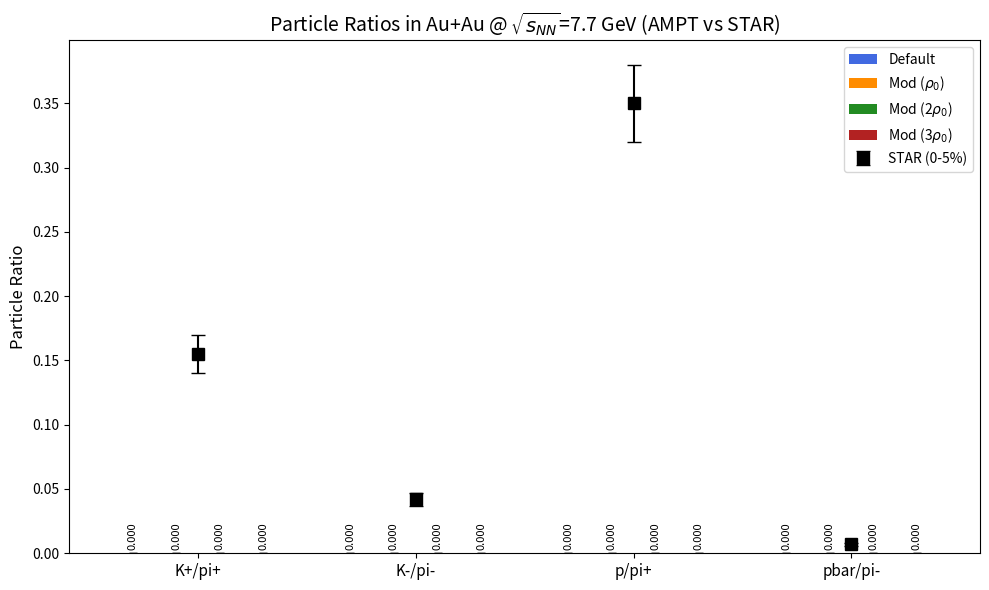

Python code for this plot: (Note: this script raises an exception after producing the figure.)
import numpy as np
import matplotlib.pyplot as plt
import os
import sys

def parse_ampt_dat(filename):
    counts = {
        'pi+': 0, 'pi-': 0,
        'K+': 0, 'K-': 0,
        'p': 0, 'pbar': 0
    }
    pids = {
        211: 'pi+', -211: 'pi-',
        321: 'K+', -321: 'K-',
        2212: 'p', -2212: 'pbar'
    }
    
    if not os.path.exists(filename):
        return counts
        
    with open(filename, 'r') as f:
        particles_left = 0
        for line in f:
            parts = line.strip().split()
            if not parts: continue
            
            if particles_left == 0:
                try: particles_left = int(parts[2])
                except (ValueError, IndexError): pass
            else:
                try:
                    pid = int(parts[0])
                    if pid in pids: 
                        px, py, pz, m = float(parts[1]), float(parts[2]), float(parts[3]), float(parts[4])
                        pt = np.sqrt(px**2 + py**2)
                        p_mag = np.sqrt(pt**2 + pz**2)
                        e = np.sqrt(p_mag**2 + m**2)
                        if pt > 0 and e > abs(pz):
                            y = 0.5 * np.log((e + pz) / (e - pz))
                            if abs(y) < 0.5:
                                counts[pids[pid]] += 1
                except ValueError: pass
                finally: particles_left -= 1
    return counts

def calc_ratio(c1, c2):
    if c2 == 0: return 0, 0
    r = c1 / c2
    err = r * np.sqrt(1.0/c1 + 1.0/c2) if c1 > 0 else 0
    return r, err

files = {
    'Default': "ana_highstats/ampt_default.dat",
    'Mod ($\u03c1_0$)': "ana_highstats/ampt_modified.dat",
    'Mod (2$\u03c1_0$)': "ana_highstats/ampt_density2.dat",
    'Mod (3$\u03c1_0$)': "ana_highstats/ampt_density3.dat"
}

all_counts = {}
for name, fpath in files.items():
    print(f"Parsing {name} data...")
    all_counts[name] = parse_ampt_dat(fpath)

ratios = ['K+/pi+', 'K-/pi-', 'p/pi+', 'pbar/pi-']

x = np.arange(len(ratios))
width = 0.2

fig, ax = plt.subplots(figsize=(10, 6))

colors = ['royalblue', 'darkorange', 'forestgreen', 'firebrick']
offsets = [-1.5*width, -0.5*width, 0.5*width, 1.5*width]

for i, (name, counts) in enumerate(all_counts.items()):
    rs = [
        calc_ratio(counts['K+'], counts['pi+']),
        calc_ratio(counts['K-'], counts['pi-']),
        calc_ratio(counts['p'], counts['pi+']),
        calc_ratio(counts['pbar'], counts['pi-'])
    ]
    vals = [r[0] for r in rs]
    errs = [r[1] for r in rs]
    
    rects = ax.bar(x + offsets[i], vals, width, label=name, yerr=errs, capsize=3, color=colors[i])
    
    for rect, val in zip(rects, vals):
        height = rect.get_height()
        ax.annotate(f'{val:.3f}',
                    xy=(rect.get_x() + rect.get_width() / 2, height),
                    xytext=(0, 2),  
                    textcoords="offset points",
                    ha='center', va='bottom', fontsize=8, rotation=90)

# STAR data for 7.7 GeV (approximate central values from PRC 96, 044904)
star_ratios = {
    'K+/pi+': (0.155, 0.015),
    'K-/pi-': (0.042, 0.005),
    'p/pi+': (0.35, 0.03),
    'pbar/pi-': (0.007, 0.001)
}

star_vals = [star_ratios[r][0] for r in ratios]
star_errs = [star_ratios[r][1] for r in ratios]
ax.errorbar(x, star_vals, yerr=star_errs, fmt='ks', markersize=8, label='STAR (0-5%)', capsize=5)

ax.set_ylabel('Particle Ratio', fontsize=12)
ax.set_title(r'Particle Ratios in Au+Au @ $\sqrt{s_{NN}}$=7.7 GeV (AMPT vs STAR)', fontsize=14)
ax.set_xticks(x)
ax.set_xticklabels(ratios, fontsize=11)
ax.legend(fontsize=10)
fig.tight_layout()
plt.savefig("publication_plots/particle_ratios_comparison.png", dpi=300)
print("Plot saved to publication_plots/particle_ratios_comparison.png")
